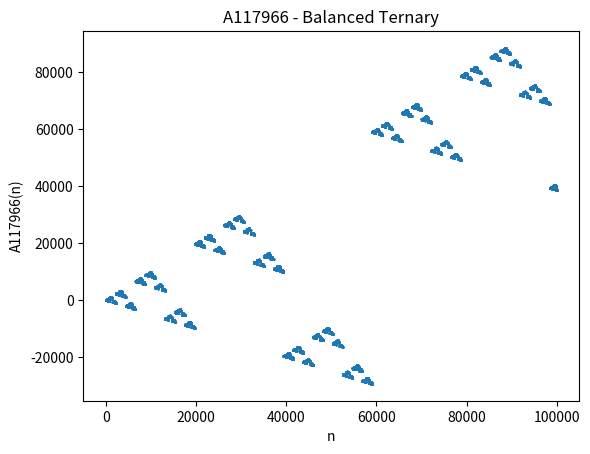

Reproduce this figure in Python.
# [redacted]

import matplotlib.pyplot as plt


def a(n):
    if n == 0:
        return 0
    if n % 3 == 0:
        return 3 * a(n / 3)
    elif n % 3 == 1:
        return 3 * a((n - 1) / 3) + 1
    else:
        return 3 * a((n - 2) / 3) - 1


y = []

for i in range(10 ** 5):
    y.append(a(i))

x = range(len(y))
plt.figure("A117966 - Balanced Ternary")
plt.scatter(x, y, s=0.1)
plt.xlabel('n')
plt.ylabel('A117966(n)')
plt.title("A117966 - Balanced Ternary")
plt.show()
